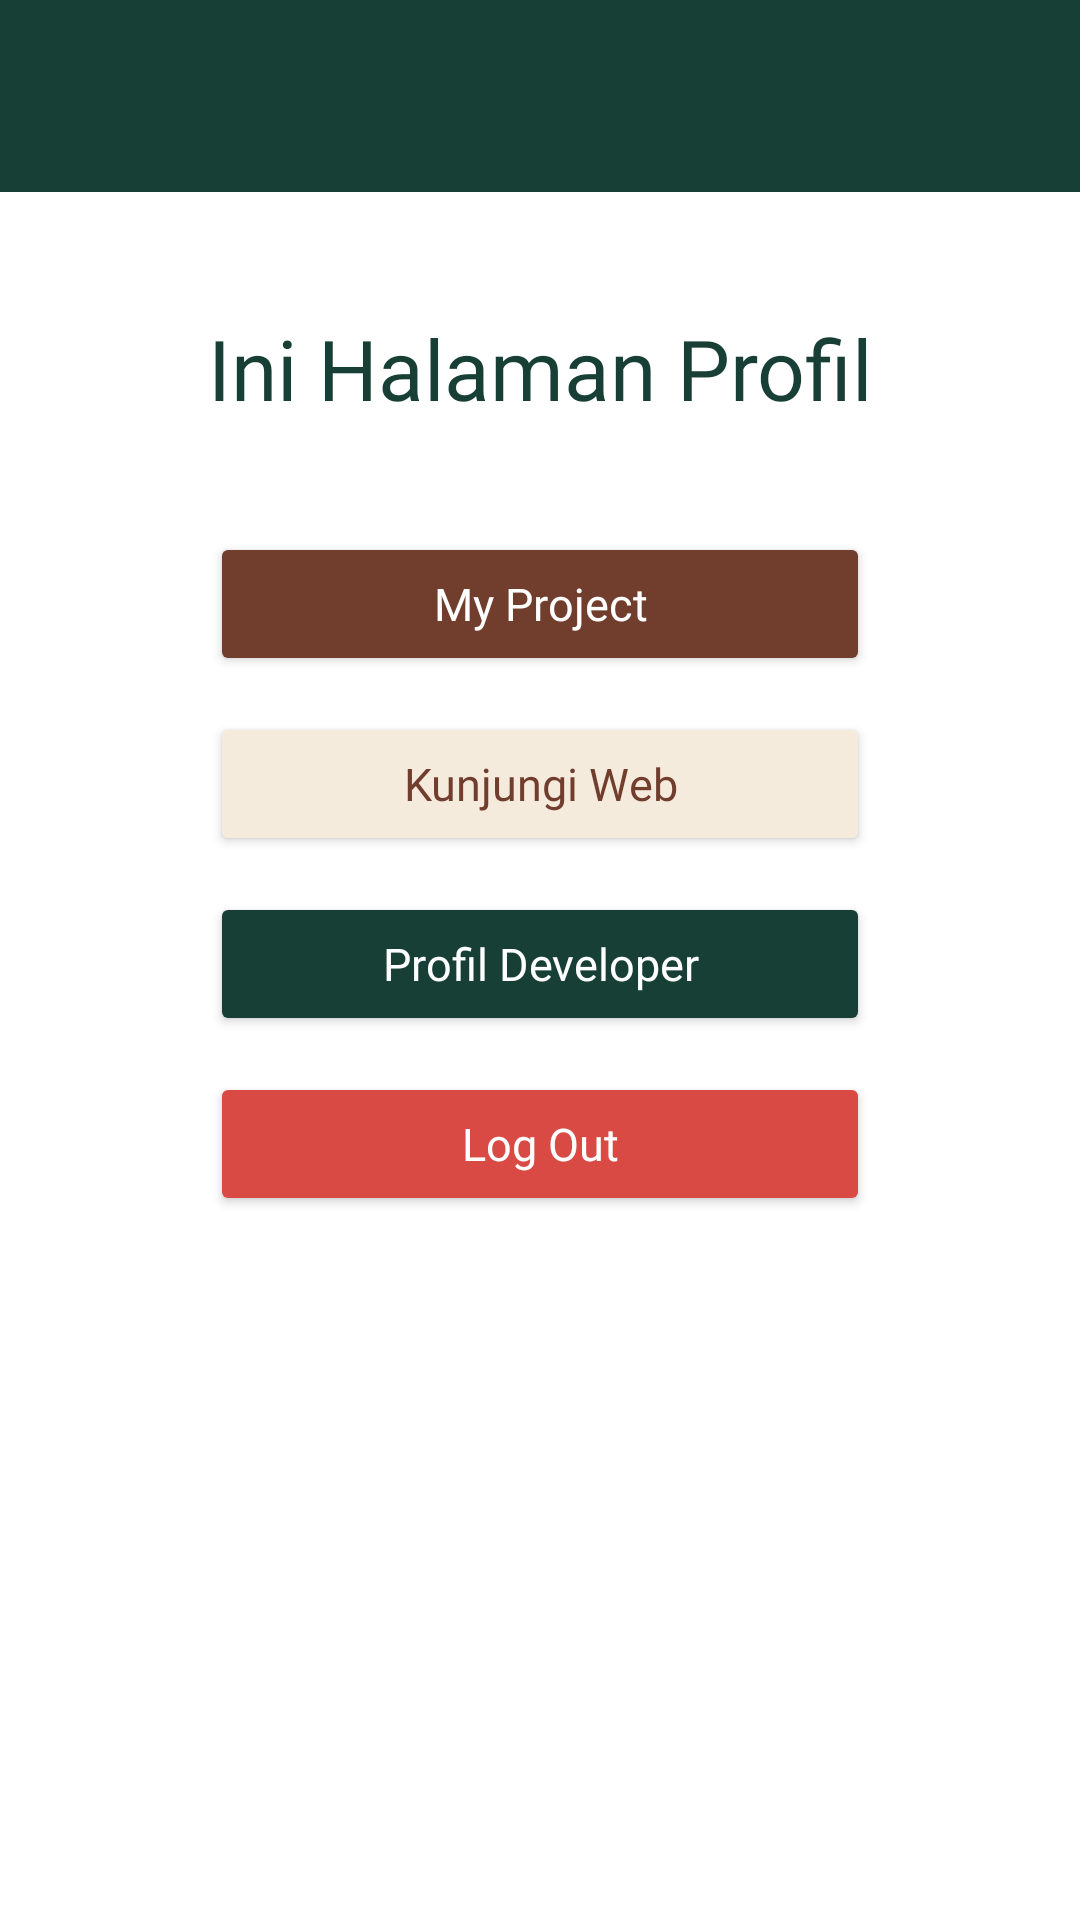

Reconstruct the res/layout file that produces this screen, plus the resources it refers to.
<!-- AndroidManifest.xml: application theme Theme.ASFJets -->
<!-- res/layout/fragment_profile.xml -->
<?xml version="1.0" encoding="utf-8"?>
<androidx.constraintlayout.widget.ConstraintLayout
    xmlns:android="http://schemas.android.com/apk/res/android"
    xmlns:app="http://schemas.android.com/apk/res-auto"
    xmlns:tools="http://schemas.android.com/tools"
    android:layout_width="match_parent"
    android:layout_height="match_parent"
    android:background="@color/white"
    tools:context=".profil.ProfilFragment">

    <androidx.appcompat.widget.Toolbar
        android:id="@+id/toolbar"
        android:layout_width="match_parent"
        android:layout_height="?attr/actionBarSize"
        android:background="@color/primary"
        app:titleTextColor="@android:color/white"
        app:layout_constraintEnd_toEndOf="parent"
        app:layout_constraintStart_toStartOf="parent"
        app:layout_constraintTop_toTopOf="parent" />

    <TextView
        android:id="@+id/tvTitle"
        android:layout_width="wrap_content"
        android:layout_height="wrap_content"
        android:layout_marginTop="40dp"
        android:fontFamily="@font/poppins_bold"
        android:text="Ini Halaman Profil"
        android:textColor="@color/primary"
        android:textSize="28sp"
        app:layout_constraintEnd_toEndOf="parent"
        app:layout_constraintStart_toStartOf="parent"
        app:layout_constraintTop_toBottomOf="@id/toolbar" />

    <Button
        android:id="@+id/btnProjek"
        android:layout_width="220dp"
        android:layout_height="48dp"
        android:layout_marginTop="36dp"
        android:backgroundTint="@color/secondary"
        android:fontFamily="@font/poppins_medium"
        android:insetTop="0dp"
        android:insetBottom="0dp"
        android:text="My Project"
        android:textAllCaps="false"
        android:textColor="@color/white"
        android:textSize="15sp"
        app:cornerRadius="24dp"
        app:layout_constraintEnd_toEndOf="parent"
        app:layout_constraintStart_toStartOf="parent"
        app:layout_constraintTop_toBottomOf="@id/tvTitle" />

    <Button
        android:id="@+id/btnWeb"
        android:layout_width="220dp"
        android:layout_height="48dp"
        android:layout_marginTop="12dp"
        android:backgroundTint="@color/warm_ivory"
        android:fontFamily="@font/poppins_medium"
        android:insetTop="0dp"
        android:insetBottom="0dp"
        android:text="Kunjungi Web"
        android:textAllCaps="false"
        android:textColor="@color/secondary"
        android:textSize="15sp"
        app:cornerRadius="24dp"
        app:layout_constraintEnd_toEndOf="parent"
        app:layout_constraintStart_toStartOf="parent"
        app:layout_constraintTop_toBottomOf="@id/btnProjek" />

    <Button
        android:id="@+id/btnProfile"
        android:layout_width="220dp"
        android:layout_height="48dp"
        android:layout_marginTop="12dp"
        android:backgroundTint="@color/primary"
        android:fontFamily="@font/poppins_medium"
        android:insetTop="0dp"
        android:insetBottom="0dp"
        android:text="Profil Developer"
        android:textAllCaps="false"
        android:textColor="@color/white"
        android:textSize="15sp"
        app:cornerRadius="24dp"
        app:layout_constraintEnd_toEndOf="parent"
        app:layout_constraintStart_toStartOf="parent"
        app:layout_constraintTop_toBottomOf="@id/btnWeb" />

    <Button
        android:id="@+id/btnLogout"
        android:layout_width="220dp"
        android:layout_height="48dp"
        android:layout_marginTop="12dp"
        android:backgroundTint="@color/error"
        android:fontFamily="@font/poppins_medium"
        android:insetTop="0dp"
        android:insetBottom="0dp"
        android:text="Log Out"
        android:textAllCaps="false"
        android:textColor="@color/white"
        android:textSize="15sp"
        app:cornerRadius="24dp"
        app:layout_constraintEnd_toEndOf="parent"
        app:layout_constraintStart_toStartOf="parent"
        app:layout_constraintTop_toBottomOf="@id/btnProfile" />

</androidx.constraintlayout.widget.ConstraintLayout>
<!-- resources referenced by this layout -->
<resources>
  <color name="error">#D94A45</color>
  <color name="primary">#173F35</color>
  <color name="secondary">#713D2D</color>
  <color name="warm_ivory">#F4EBDD</color>
  <color name="white">#FFFFFFFF</color>
  <style name="Theme.ASFJets" parent="Base.Theme.ASFJets" />
  <style name="Base.Theme.ASFJets" parent="Theme.Material3.DayNight.NoActionBar">
          
          
      </style>
</resources>
